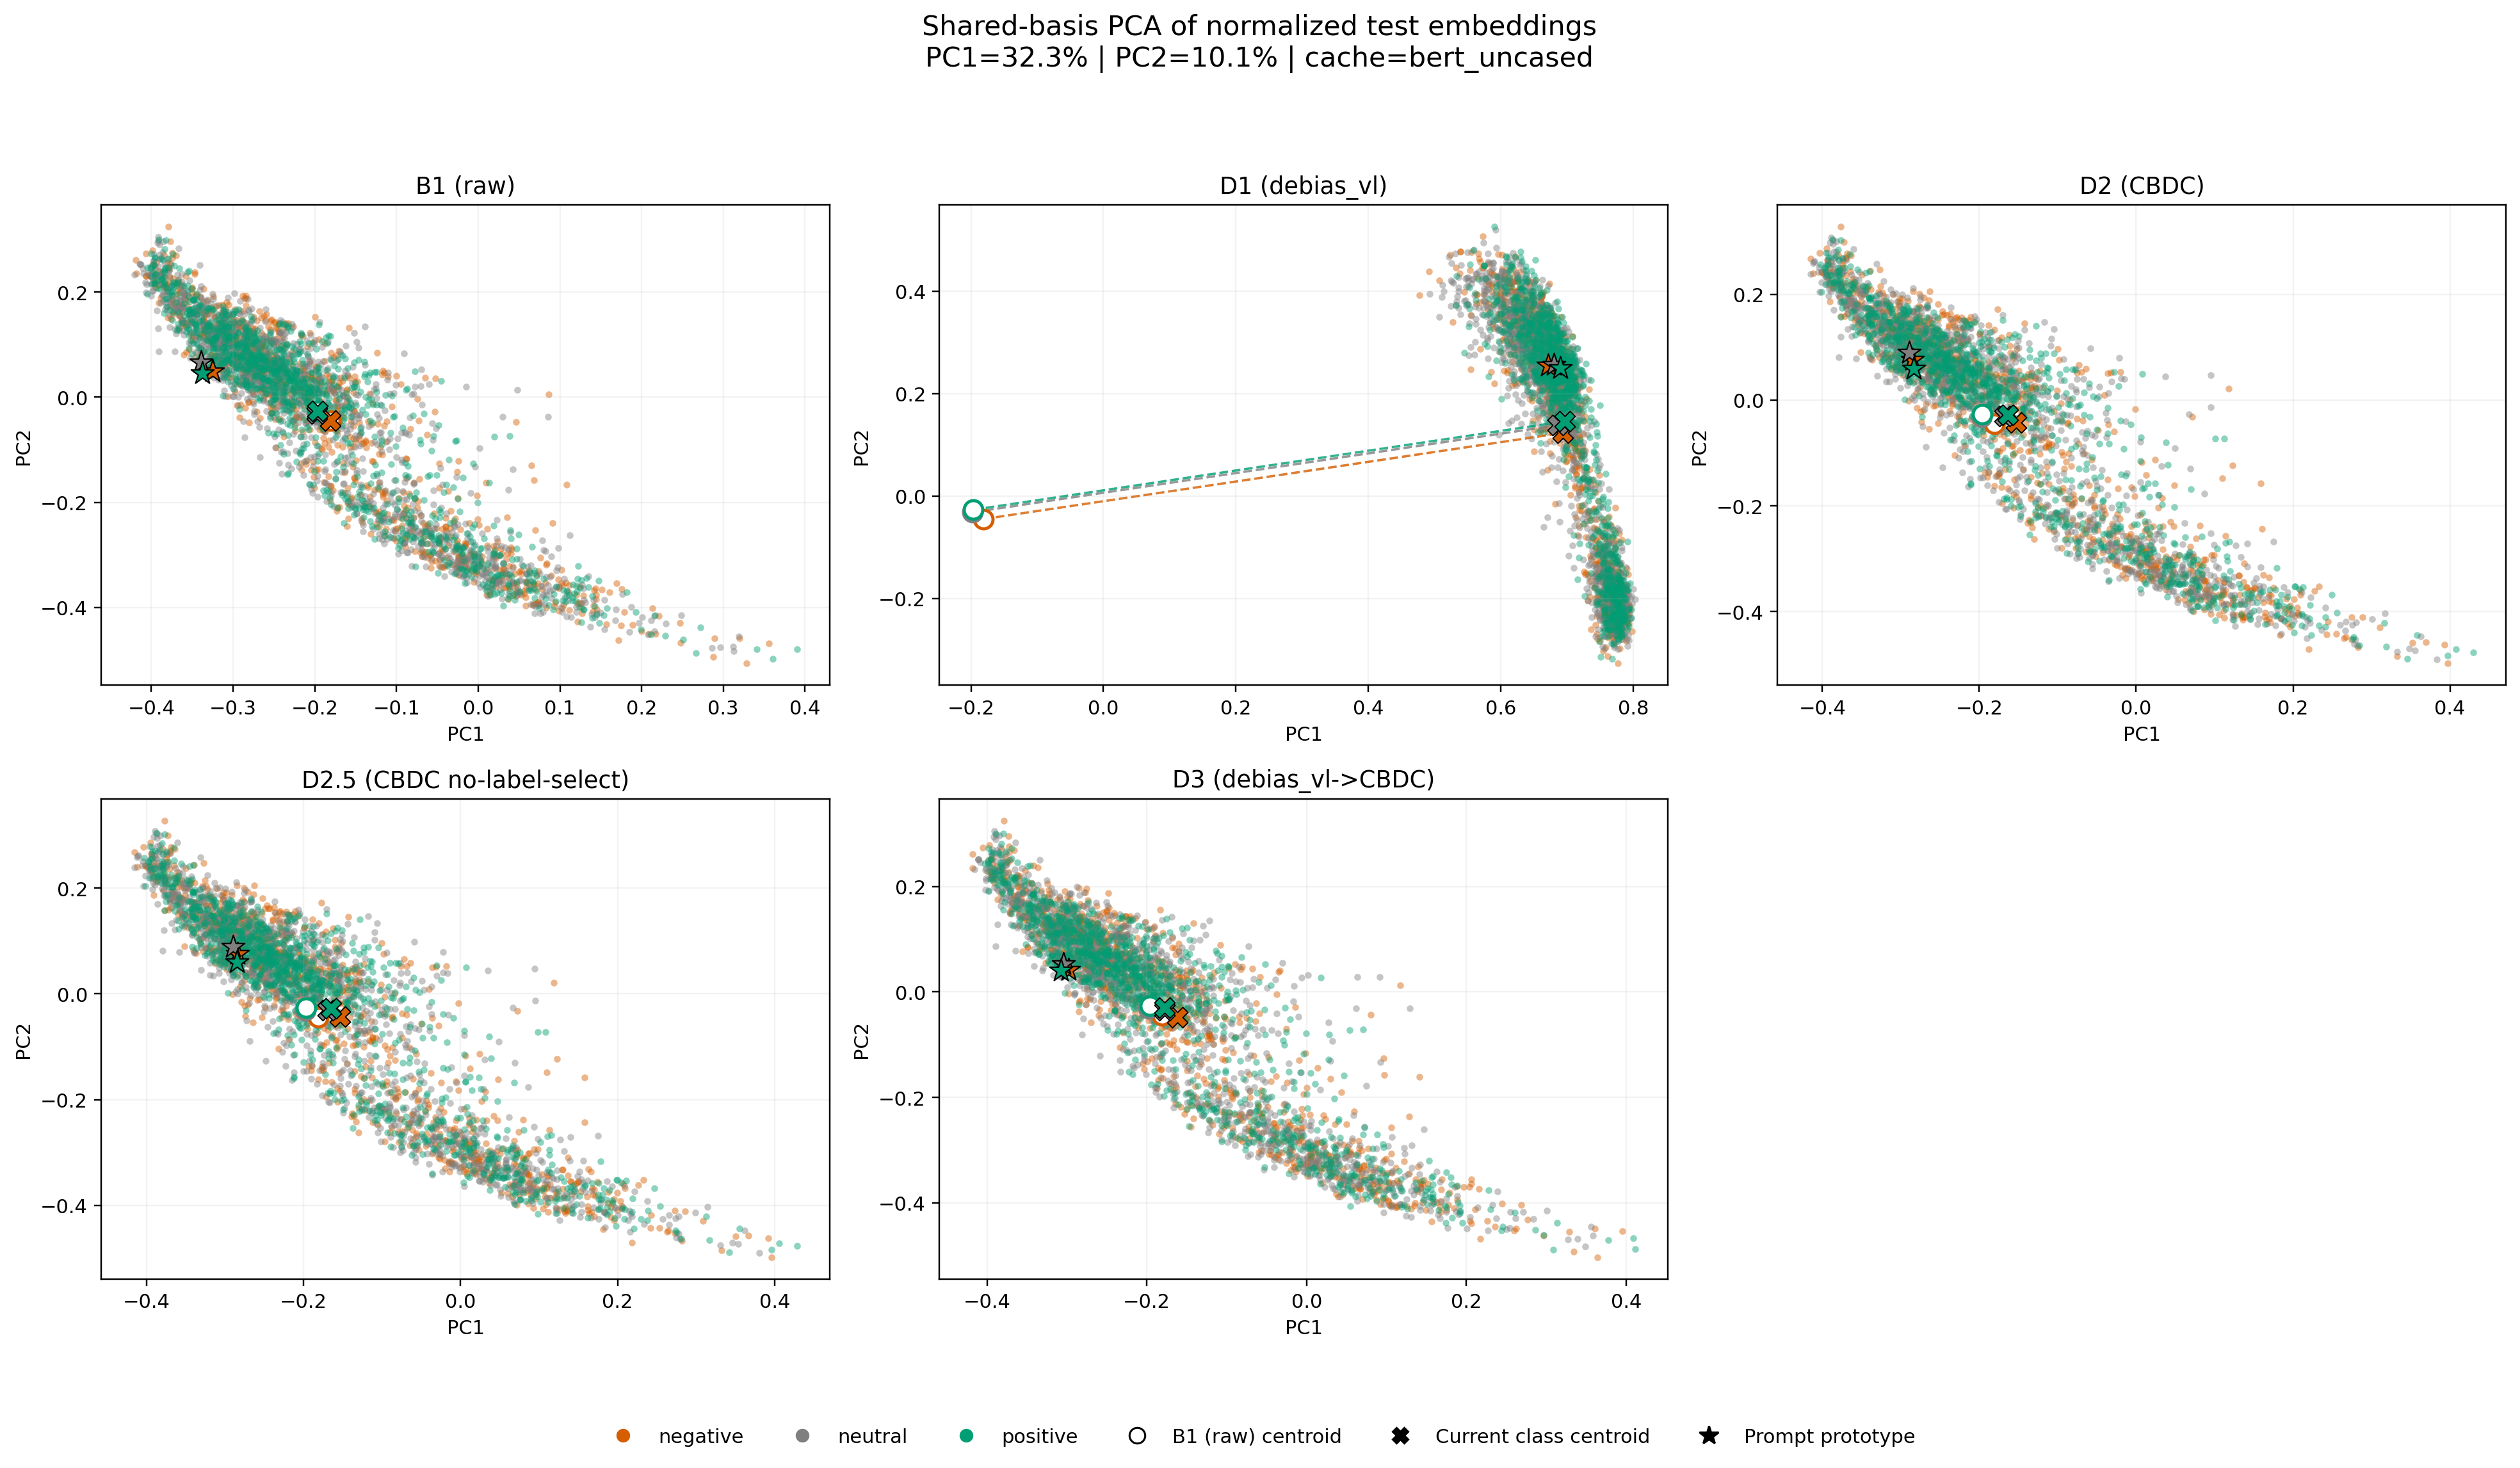

Source data for this figure (header and first rows):
condition, kind, label, sample_index, pc1, pc2
B1 (raw), sample, neutral, 0, -0.2953, 0.06874
B1 (raw), sample, positive, 1, -0.297, 0.03817
B1 (raw), sample, negative, 2, -0.1582, 0.03715
B1 (raw), sample, positive, 3, -0.3316, 0.1385
B1 (raw), sample, positive, 4, -0.2077, -0.01673
B1 (raw), sample, positive, 5, -0.1391, -0.2094
B1 (raw), sample, negative, 6, -0.2943, 0.1388
B1 (raw), sample, negative, 7, -0.1899, -0.07745
B1 (raw), sample, neutral, 8, -0.2509, 0.1016
B1 (raw), sample, neutral, 9, -0.03438, -0.3065
B1 (raw), sample, negative, 10, -0.2947, 0.0592
B1 (raw), sample, neutral, 11, -0.06814, -0.2799
B1 (raw), sample, neutral, 12, 0.07349, -0.3951
B1 (raw), sample, negative, 13, -0.02047, -0.3103
B1 (raw), sample, negative, 14, -0.1422, -0.2313
B1 (raw), sample, negative, 15, -0.1361, -0.1674
B1 (raw), sample, negative, 16, -0.3659, 0.1736
B1 (raw), sample, negative, 17, -0.1652, -0.03694
B1 (raw), sample, positive, 18, 0.04709, -0.2879
B1 (raw), sample, neutral, 19, 0.06431, -0.3501
B1 (raw), sample, negative, 20, -0.3225, 0.1196
B1 (raw), sample, negative, 21, -0.2817, 0.1064
B1 (raw), sample, negative, 22, -0.2343, 0.02655
B1 (raw), sample, neutral, 23, -0.4099, 0.2362
B1 (raw), sample, negative, 24, -0.2884, 0.1183
B1 (raw), sample, positive, 25, -0.1181, -0.08925
B1 (raw), sample, neutral, 26, -0.1608, -0.06845
B1 (raw), sample, neutral, 27, -0.3606, 0.1424
B1 (raw), sample, positive, 28, -0.2966, 0.05687
B1 (raw), sample, negative, 29, -0.001491, -0.1869
B1 (raw), sample, neutral, 30, -0.3075, 0.1626
B1 (raw), sample, neutral, 31, -0.2473, 0.0715
B1 (raw), sample, neutral, 32, -0.1938, 0.03106
B1 (raw), sample, neutral, 33, -0.2586, 0.04537
B1 (raw), sample, neutral, 34, -0.1286, -0.2021
B1 (raw), sample, positive, 35, -0.2487, 0.02969
B1 (raw), sample, positive, 36, -0.3205, 0.1465
B1 (raw), sample, neutral, 37, -0.0166, -0.3219
B1 (raw), sample, negative, 38, -0.02526, -0.3132
B1 (raw), sample, negative, 39, 0.0469, -0.3554
B1 (raw), sample, negative, 40, -0.3004, 0.03864
B1 (raw), sample, neutral, 41, -0.1709, 0.01671
B1 (raw), sample, neutral, 42, -0.2576, 0.094
B1 (raw), sample, neutral, 43, 0.008229, -0.3385
B1 (raw), sample, positive, 44, -0.2688, 0.07973
B1 (raw), sample, positive, 45, -0.313, 0.1272
B1 (raw), sample, neutral, 46, -0.1842, -0.04791
B1 (raw), sample, positive, 47, -0.3927, 0.2073
B1 (raw), sample, negative, 48, -0.2629, 0.01774
B1 (raw), sample, negative, 49, -0.4067, 0.2309
B1 (raw), sample, neutral, 50, -0.3193, 0.1089
B1 (raw), sample, neutral, 51, -0.09144, -0.2215
B1 (raw), sample, negative, 52, 0.07146, -0.3379
B1 (raw), sample, positive, 53, -0.3753, 0.1947
B1 (raw), sample, neutral, 54, -0.2693, 0.1037
B1 (raw), sample, positive, 55, 0.1038, -0.3872
B1 (raw), sample, neutral, 56, -0.167, -0.01631
B1 (raw), sample, neutral, 57, 0.0369, -0.2889
B1 (raw), sample, neutral, 58, -0.173, -0.01178
B1 (raw), sample, positive, 59, -0.2658, 0.09972
... 17,643 more rows
